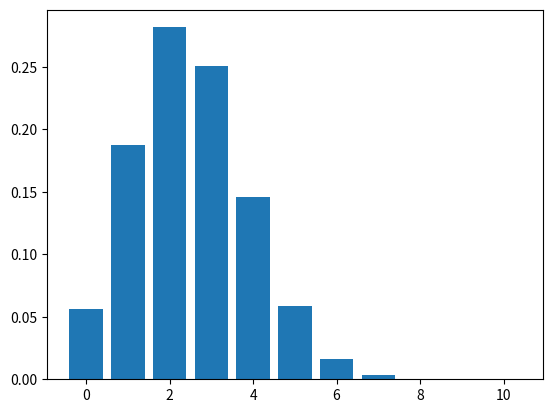

Generate this figure with matplotlib:
# Binomialverteilung Bin(n, p): Tabelle von p(x) und F(x) selbst berechnen
from math import comb
from scipy import stats
import matplotlib.pyplot as plt

n, p = 10, 0.25                            # Parameter: Versuche und Erfolgs-W'keit #@par
F = 0.0                                    # kumulierte Summe F(x) = P(X <= x) #@F0
for x in range(n + 1):                     # alle möglichen Werte 0 bis n #@loop
    px = comb(n, x) * p**x * (1 - p)**(n - x)   # Reihenfolgen * Erfolge * Misserfolge #@px
    F += px                                # bis x aufsummieren #@F
    print(x, round(px, 4), round(F, 4))    # Zeile der Tabelle ausgeben #@out
# eingebaut: pmf = Wahrscheinlichkeit, cdf = Verteilungsfunktion, ppf = Quantil, rvs = Zufallszahlen
X = stats.binom(n, p)
print(X.pmf(2), X.cdf(4), 1 - X.cdf(4))    # P(X=2), P(X<=4), P(X>=5)
plt.bar(range(n + 1), X.pmf(range(n + 1))); plt.show()   # Stabdiagramm von p(x)
